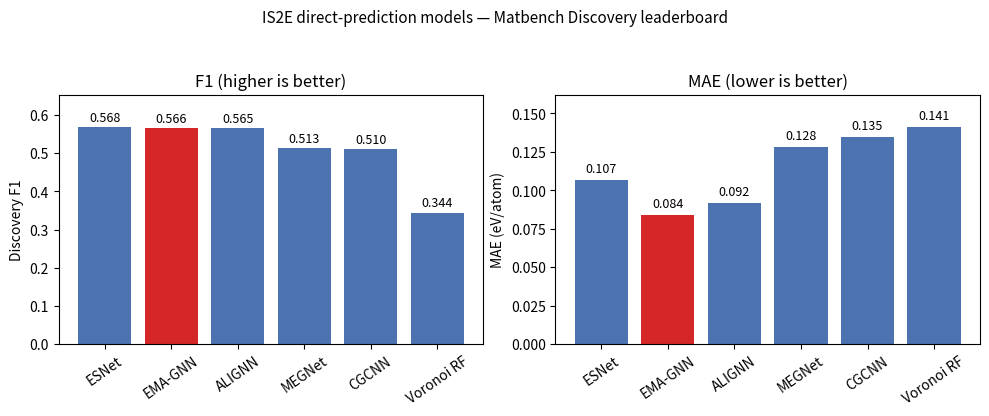

This figure's Python source:
"""
Generate the hero figure comparing EMA-GNN against other IS2E direct-prediction
models on the Matbench Discovery leaderboard.

Data below is pulled directly from each model's public YAML in the
Matbench Discovery repository (models/<family>/<model>.yml, full_test_set
block) on 2026-08-13. Values are static since they only change if a model
is re-ingested; re-pull from the repo before reuse if reproducing later.

Filter applied: test_task == "IS2E" and targets == "E" (direct energy
prediction, no relaxation step at inference).

Usage:
    python plot_is2e_cohort.py
Output:
    hero.png in the current directory.
"""

import matplotlib.pyplot as plt
import numpy as np

# name -> (F1, MAE eV/atom, R2)
DATA = {
    "ESNet":       (0.568, 0.107, -0.148),
    "EMA-GNN":     (0.566, 0.084,  0.387),
    "ALIGNN":      (0.565, 0.092,  0.274),
    "MEGNet":      (0.513, 0.128, -0.277),
    "CGCNN":       (0.510, 0.135, -0.624),
    "Voronoi RF":  (0.344, 0.141, -0.316),
}

HIGHLIGHT = "EMA-GNN"
HIGHLIGHT_COLOR = "#d62728"
BASE_COLOR = "#4c72b0"

names = list(DATA.keys())
f1 = [DATA[n][0] for n in names]
mae = [DATA[n][1] for n in names]

fig, axes = plt.subplots(1, 2, figsize=(10, 4.2))

colors = [HIGHLIGHT_COLOR if n == HIGHLIGHT else BASE_COLOR for n in names]

# --- F1 panel (higher is better) ---
ax = axes[0]
bars = ax.bar(names, f1, color=colors)
ax.set_ylabel("Discovery F1")
ax.set_title("F1 (higher is better)")
ax.set_ylim(0, max(f1) * 1.15)
ax.tick_params(axis="x", rotation=35)
for b, v in zip(bars, f1):
    ax.text(b.get_x() + b.get_width() / 2, v + 0.008, f"{v:.3f}",
             ha="center", va="bottom", fontsize=9)

# --- MAE panel (lower is better) ---
ax = axes[1]
bars = ax.bar(names, mae, color=colors)
ax.set_ylabel("MAE (eV/atom)")
ax.set_title("MAE (lower is better)")
ax.set_ylim(0, max(mae) * 1.15)
ax.tick_params(axis="x", rotation=35)
for b, v in zip(bars, mae):
    ax.text(b.get_x() + b.get_width() / 2, v + 0.003, f"{v:.3f}",
             ha="center", va="bottom", fontsize=9)

fig.suptitle("IS2E direct-prediction models — Matbench Discovery leaderboard",
             fontsize=11)
fig.tight_layout(rect=[0, 0, 1, 0.94])
fig.savefig("hero.png", dpi=200, bbox_inches="tight")
print("Saved hero.png")
